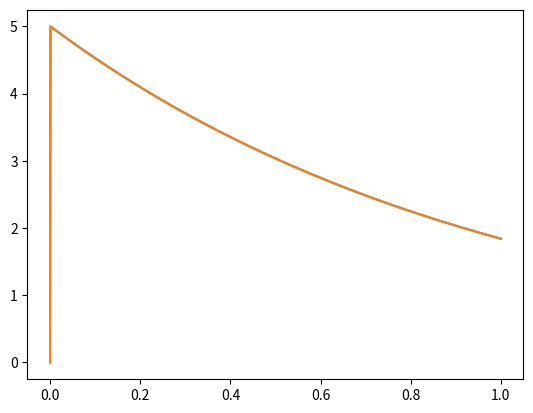

This chart was generated by the following Python code:
import numpy as np
import matplotlib.pyplot as plt

class OneCompModel(object):
    def __init__(self, doses, kout, kabs):
        self.doses = doses
        self.kout = kout
        self.kabs = kabs

    def __str__(self):
        return f"model parameters: {self.doses}, {self.kout}, {self.kabs}"

    def amount_n_abs(self, t):
        tot = 0
        for dt, conc in self.doses:
            tot += self.step(t - dt) * conc * np.exp(-self.kabs * (t - dt))
        return tot

    def d_abs(self, amount_n_abs):
        return amount_n_abs * self.kabs

    def step(self, x):
        return 1 * (x > 0)



t = np.linspace(0, 1, 1000)

model = OneCompModel([[0.001, 5]], 0, 1)
amount_unabs = model.amount_n_abs(t)
delta_abs = model.d_abs(amount_unabs)
print(amount_unabs)
print(delta_abs)
plt.plot(t, amount_unabs)
plt.plot(t, delta_abs)
plt.show()

